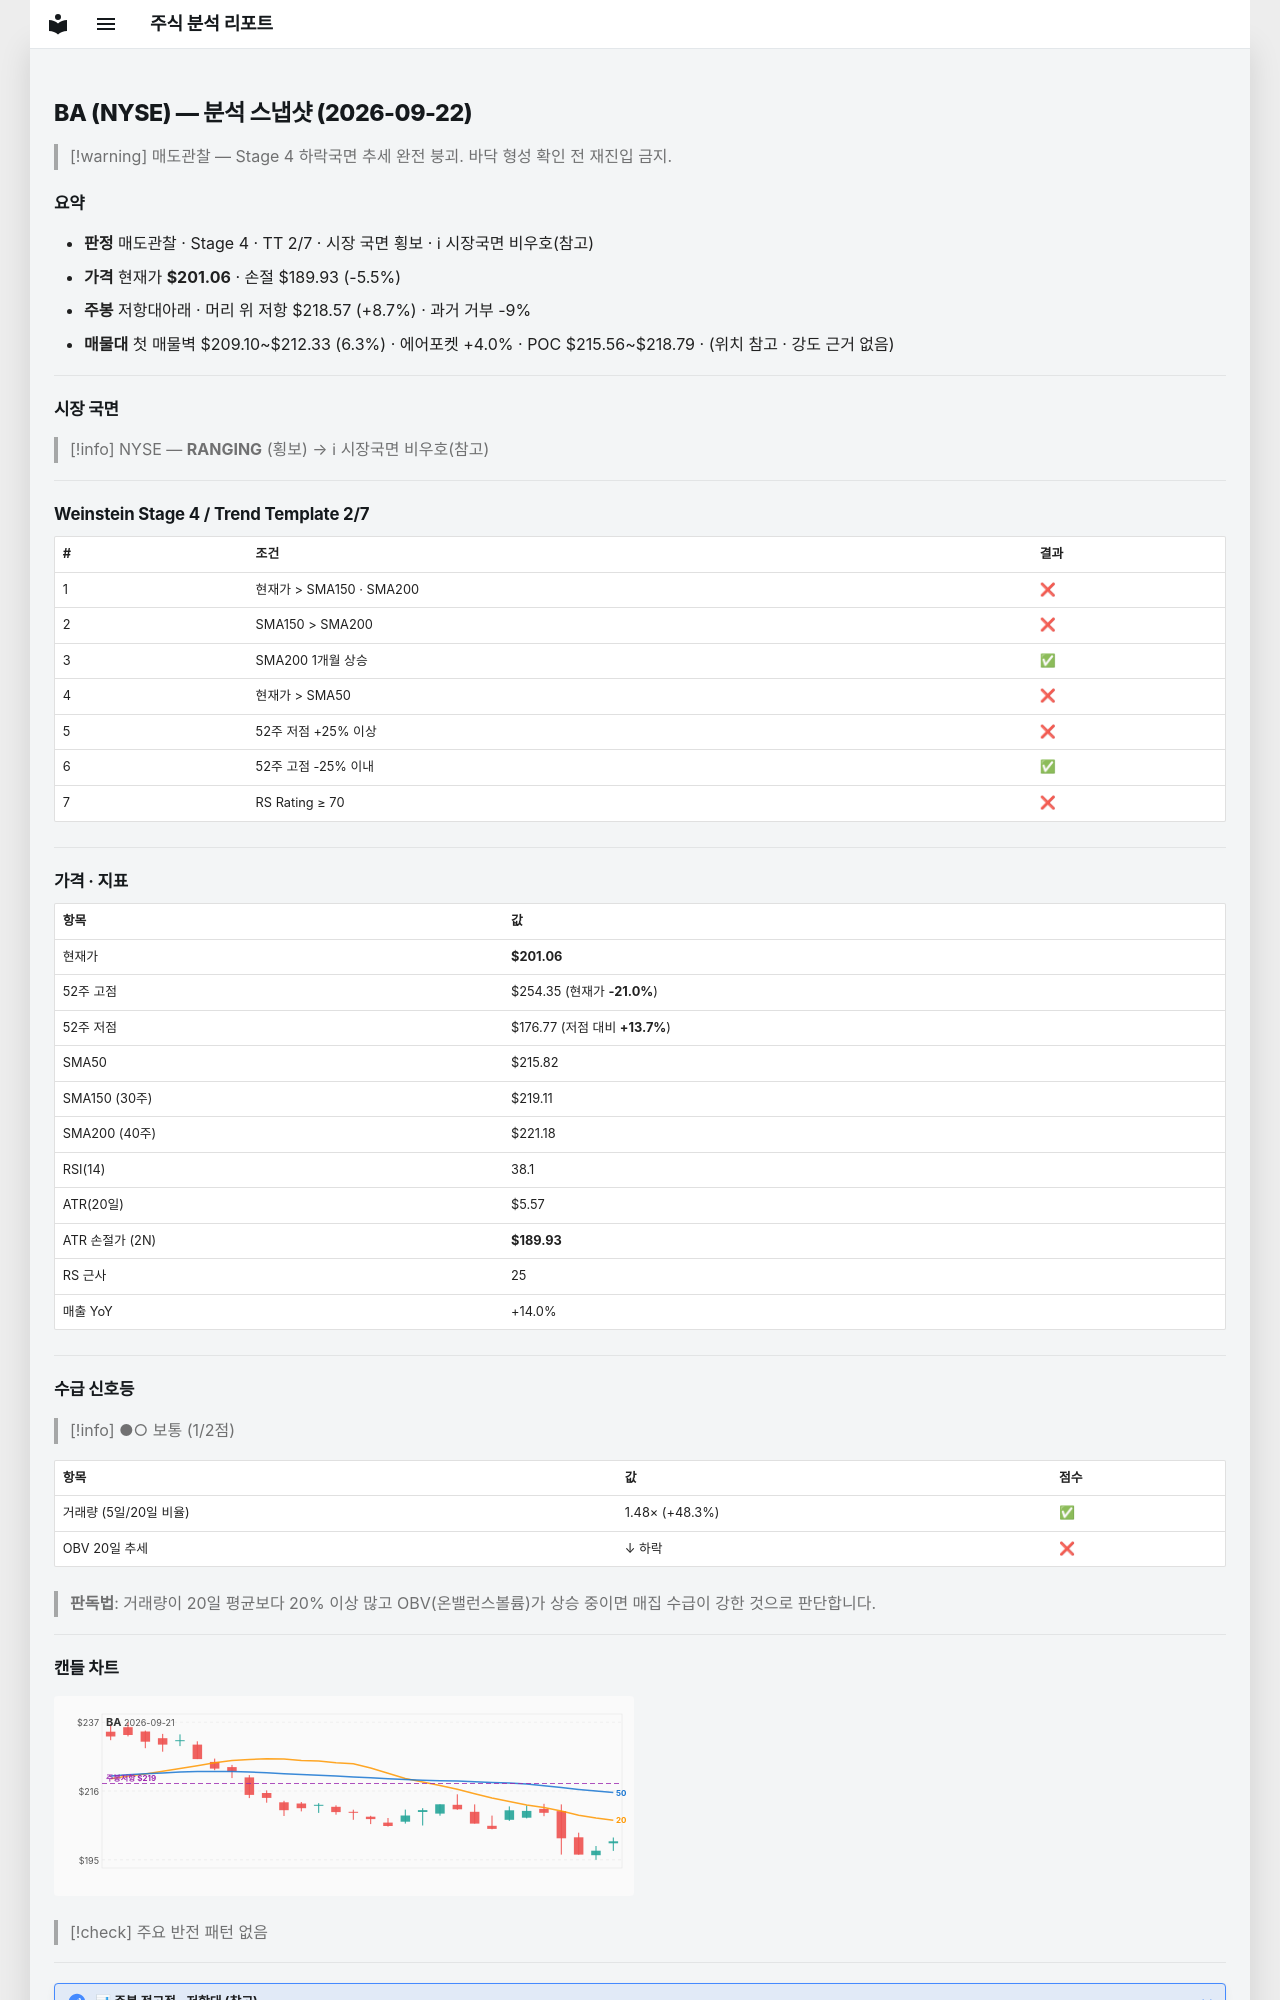

repository: soloandco/stock-reports · page: snapshots/BA-2026-09-22/index.html · generator: mkdocs

---
type: analysis-snapshot
title: BA 분석 스냅샷
ticker: BA
market: NYSE
created: 2026-09-22
updated: 2026-09-22
bar-date: 2026-09-21
verdict: 매도관찰
real-rr: 1.57
sma50-gap-pct: -6.8
weekly-position: 저항대아래
weekly-overhead-price: 218.57
weekly-overhead-pct: 8.7
stage: 4
trend-template-score: 2
tt-max: 7
price: 201.05999755859375
stop-price: 189.9271087365536
market-regime: RANGING
supply-demand-score: 1/2
supply-demand-label: 보통
status: tracking
tags:
  - stock-agent
  - watchlist
  - BA
  - analysis
related:
  - "[[analysis-template]]"
---

# BA (NYSE) — 분석 스냅샷 (2026-09-22)

> [!warning] 매도관찰 — Stage 4 하락국면
> 추세 완전 붕괴. 바닥 형성 확인 전 재진입 금지.

## 요약

- **판정** 매도관찰 · Stage 4 · TT 2/7 · 시장 국면 횡보 · ℹ 시장국면 비우호(참고)
- **가격** 현재가 **$201.06** · 손절 $189.93 (-5.5%)
- **주봉** 저항대아래 · 머리 위 저항 $218.57 (+8.7%) · 과거 거부 -9%
- **매물대** 첫 매물벽 $209.10~$212.33 (6.3%) · 에어포켓 +4.0% · POC $215.56~$218.79 · (위치 참고 · 강도 근거 없음)

---

## 시장 국면

> [!info] NYSE — **RANGING** (횡보) → ℹ 시장국면 비우호(참고)

---

## Weinstein Stage 4 / Trend Template 2/7

| # | 조건 | 결과 |
|---|------|------|
| 1 | 현재가 > SMA150 · SMA200 | ❌ |
| 2 | SMA150 > SMA200 | ❌ |
| 3 | SMA200 1개월 상승 | ✅ |
| 4 | 현재가 > SMA50 | ❌ |
| 5 | 52주 저점 +25% 이상 | ❌ |
| 6 | 52주 고점 -25% 이내 | ✅ |
| 7 | RS Rating ≥ 70 | ❌ |

---

## 가격 · 지표

| 항목 | 값 |
|------|---|
| 현재가 | **$201.06** |
| 52주 고점 | $254.35 (현재가 **-21.0%**) |
| 52주 저점 | $176.77 (저점 대비 **+13.7%**) |
| SMA50 | $215.82 |
| SMA150 (30주) | $219.11 |
| SMA200 (40주) | $221.18 |
| RSI(14) | 38.1 |
| ATR(20일) | $5.57 |
| ATR 손절가 (2N) | **$189.93** |
| RS 근사 | 25 |
| 매출 YoY | +14.0% |

---
## 수급 신호등

> [!info] ●○ 보통 (1/2점)

| 항목 | 값 | 점수 |
|------|------|------|
| 거래량 (5일/20일 비율) | 1.48× (+48.3%) | ✅ |
| OBV 20일 추세 | ↓ 하락 | ❌ |

> **판독법**: 거래량이 20일 평균보다 20% 이상 많고 OBV(온밸런스볼륨)가 상승 중이면 매집 수급이 강한 것으로 판단합니다.

---
